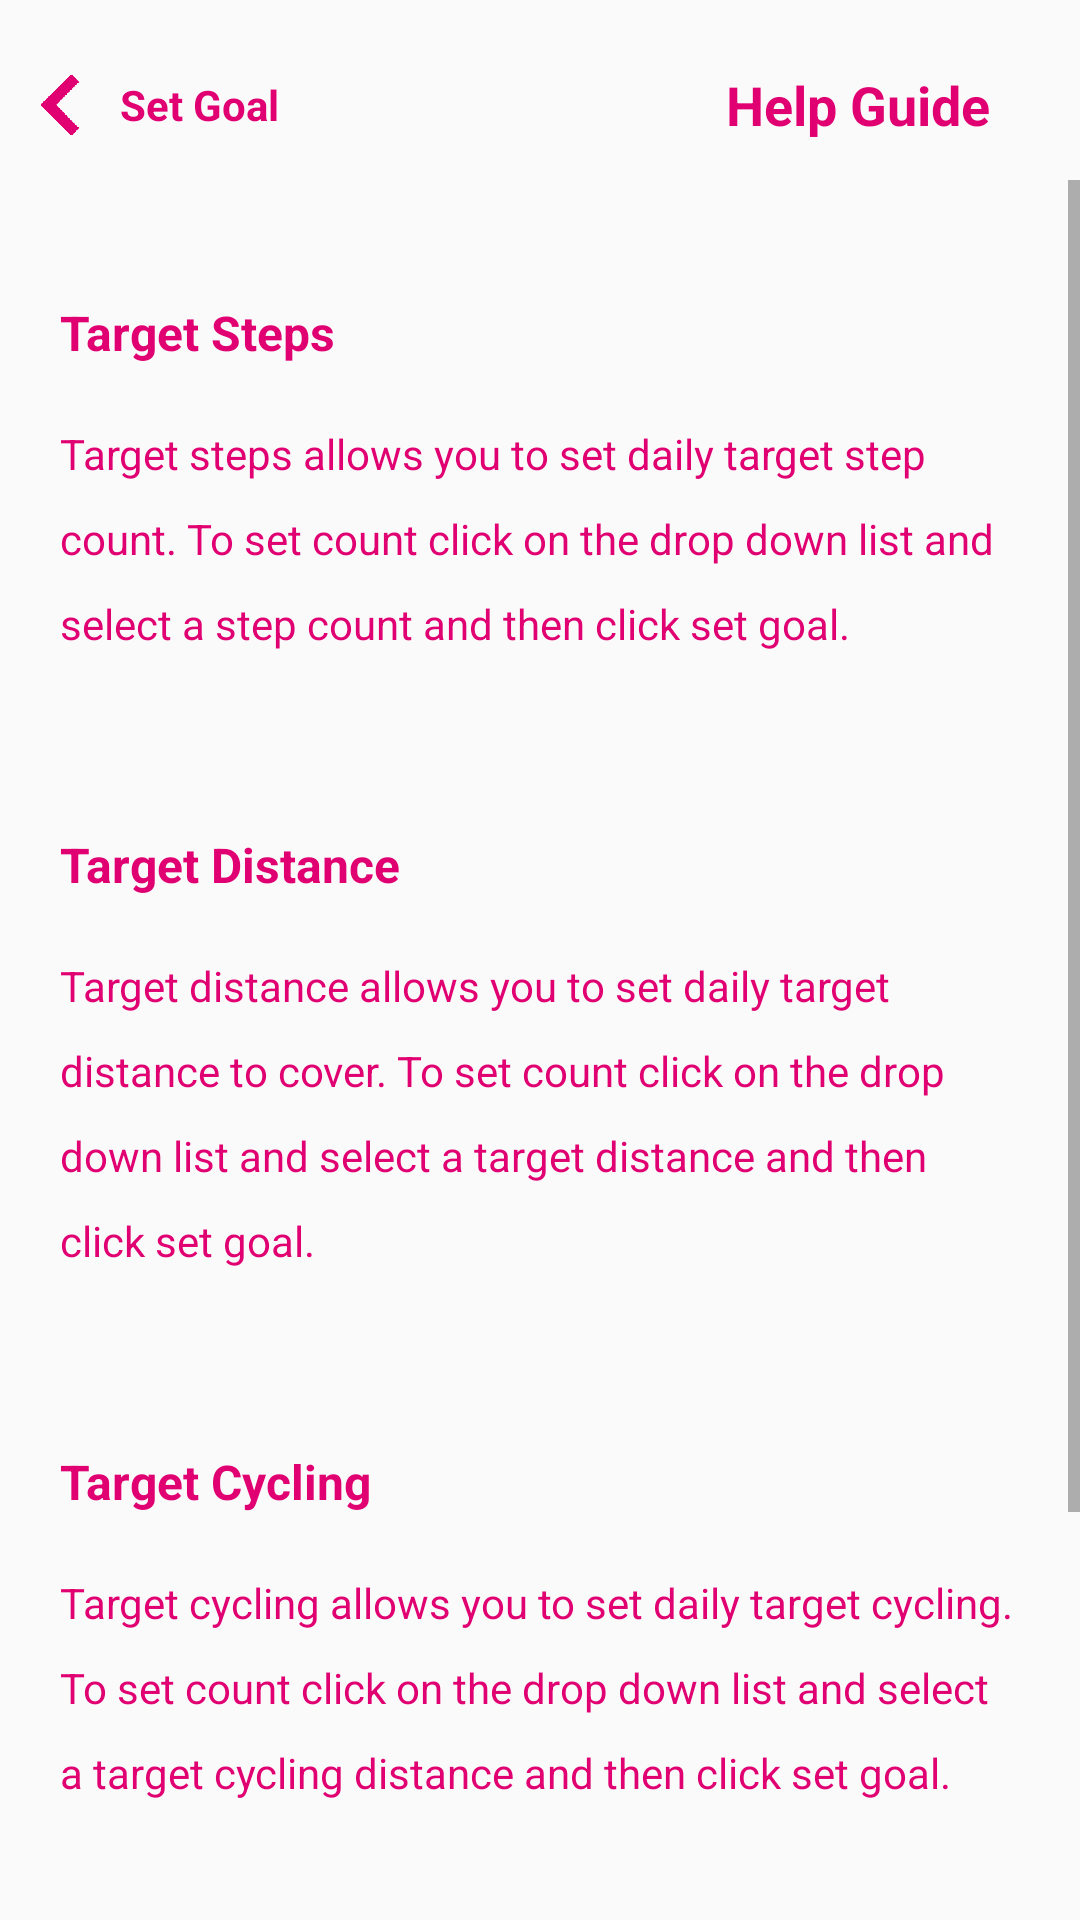

Produce the Android XML layout that renders to this screen, including the resource entries it uses.
<!-- AndroidManifest.xml: application theme AppTheme -->
<!-- res/layout/activity_helpguide.xml -->
<?xml version="1.0" encoding="utf-8"?>
<RelativeLayout
    xmlns:android="http://schemas.android.com/apk/res/android"
    xmlns:app="http://schemas.android.com/apk/res-auto"
    xmlns:tools="http://schemas.android.com/tools"
    android:layout_width="match_parent"
    android:layout_height="match_parent"
    tools:context=".Helpguide">

    <RelativeLayout
        android:id="@+id/helpguidehead"
        android:layout_width="match_parent"
        android:layout_height="50dp"
        android:layout_marginTop="10dp">

        <RelativeLayout
            android:layout_width="wrap_content"
            android:layout_height="wrap_content"
            android:layout_centerVertical="true">

            <ImageView
                android:id="@+id/helpguidebackicon"
                android:layout_width="20dp"
                android:layout_height="20dp"
                android:src="@drawable/back3"
                android:layout_centerVertical="true"
                android:layout_marginLeft="10dp"/>

            <TextView
                android:id="@+id/helpguidebacktext"
                android:layout_width="wrap_content"
                android:layout_height="wrap_content"
                android:layout_centerVertical="true"
                android:layout_toRightOf="@id/helpguidebackicon"
                android:layout_marginLeft="10dp"
                android:text="Set Goal"
                android:textStyle="bold"
                android:textColor="#E00072"/>

        </RelativeLayout>

        <TextView
            android:id="@+id/helpguideheadtext"
            android:layout_width="wrap_content"
            android:layout_height="wrap_content"
            android:layout_alignParentRight="true"
            android:layout_marginRight="30dp"
            android:text="Help Guide"
            android:layout_centerVertical="true"
            android:textStyle="bold"
            android:textColor="#E00072"
            android:textSize="18dp"/>

    </RelativeLayout>

    <ScrollView
        android:layout_width="match_parent"
        android:layout_height="match_parent"
        android:layout_below="@id/helpguidehead">

        <RelativeLayout
            android:layout_width="match_parent"
            android:layout_height="match_parent">

            <RelativeLayout
                android:id="@+id/helpguidetargetstep"
                android:layout_width="match_parent"
                android:layout_height="wrap_content"
                android:layout_marginTop="20dp">

                <TextView
                    android:id="@+id/helpguidetargetstephead"
                    android:layout_width="wrap_content"
                    android:layout_height="wrap_content"
                    android:layout_marginLeft="20dp"
                    android:layout_marginTop="20dp"
                    android:text="Target Steps"
                    android:textAllCaps="false"
                    android:textColor="#E00072"
                    android:textSize="16dp"
                    android:textStyle="bold" />

                <TextView
                    android:layout_width="wrap_content"
                    android:layout_height="wrap_content"
                    android:layout_below="@id/helpguidetargetstephead"
                    android:layout_marginLeft="20dp"
                    android:layout_marginTop="20dp"
                    android:layout_marginRight="20dp"
                    android:lineSpacingExtra="12sp"
                    android:text="Target steps allows you to set daily target step count. To set count click on the drop down list and select a step count and then click set goal."
                    android:textColor="#E00072" />

            </RelativeLayout>

            <RelativeLayout
                android:id="@+id/helpguidetargetdistance"
                android:layout_width="match_parent"
                android:layout_height="wrap_content"
                android:layout_marginTop="40dp"
                android:layout_below="@id/helpguidetargetstep">

                <TextView
                    android:id="@+id/helpguidetargetdistancehead"
                    android:layout_width="wrap_content"
                    android:layout_height="wrap_content"
                    android:layout_marginLeft="20dp"
                    android:layout_marginTop="20dp"
                    android:text="Target Distance"
                    android:textAllCaps="false"
                    android:textColor="#E00072"
                    android:textSize="16dp"
                    android:textStyle="bold" />

                <TextView
                    android:layout_width="wrap_content"
                    android:layout_height="wrap_content"
                    android:layout_below="@id/helpguidetargetdistancehead"
                    android:layout_marginLeft="20dp"
                    android:layout_marginTop="20dp"
                    android:layout_marginRight="20dp"
                    android:lineSpacingExtra="12sp"
                    android:text="Target distance allows you to set daily target distance to cover. To set count click on the drop down list and select a target distance and then click set goal."
                    android:textColor="#E00072" />

            </RelativeLayout>

            <RelativeLayout
                android:id="@+id/helpguidetargetcycling"
                android:layout_width="match_parent"
                android:layout_height="wrap_content"
                android:layout_marginTop="40dp"
                android:layout_below="@id/helpguidetargetdistance">

                <TextView
                    android:id="@+id/helpguidetargetcyclinghead"
                    android:layout_width="wrap_content"
                    android:layout_height="wrap_content"
                    android:layout_marginLeft="20dp"
                    android:layout_marginTop="20dp"
                    android:text="Target Cycling"
                    android:textAllCaps="false"
                    android:textColor="#E00072"
                    android:textSize="16dp"
                    android:textStyle="bold" />

                <TextView
                    android:layout_width="wrap_content"
                    android:layout_height="wrap_content"
                    android:layout_below="@id/helpguidetargetcyclinghead"
                    android:layout_marginLeft="20dp"
                    android:layout_marginTop="20dp"
                    android:layout_marginRight="20dp"
                    android:lineSpacingExtra="12sp"
                    android:text="Target cycling allows you to set daily target cycling. To set count click on the drop down list and select a target cycling distance and then click set goal."
                    android:textColor="#E00072" />

            </RelativeLayout>

            <RelativeLayout
                android:id="@+id/helpguidetargetcalories"
                android:layout_width="match_parent"
                android:layout_height="wrap_content"
                android:layout_marginTop="40dp"
                android:layout_marginBottom="40dp"
                android:layout_below="@id/helpguidetargetcycling">

                <TextView
                    android:id="@+id/helpguidetargetcalorieshead"
                    android:layout_width="wrap_content"
                    android:layout_height="wrap_content"
                    android:layout_marginLeft="20dp"
                    android:layout_marginTop="20dp"
                    android:text="Target Calories"
                    android:textAllCaps="false"
                    android:textColor="#E00072"
                    android:textSize="16dp"
                    android:textStyle="bold" />

                <TextView
                    android:layout_width="wrap_content"
                    android:layout_height="wrap_content"
                    android:layout_below="@id/helpguidetargetcalorieshead"
                    android:layout_marginLeft="20dp"
                    android:layout_marginTop="20dp"
                    android:layout_marginRight="20dp"
                    android:lineSpacingExtra="12sp"
                    android:text="Target calories allows you to set daily target calories. To set count click on the drop down list and select a target calories and then click set goal."
                    android:textColor="#E00072" />

            </RelativeLayout>

        </RelativeLayout>

    </ScrollView>

</RelativeLayout>
<!-- resources referenced by this layout -->
<resources>
  <!-- drawable back3: png bitmap (drawable, 3511 bytes) -->
  <style name="AppTheme" parent="Theme.AppCompat.Light.NoActionBar">
          
          <item name="colorPrimary">@color/colorPrimary</item>
          <item name="colorPrimaryDark">@color/colorPrimaryDark</item>
          <item name="colorAccent">@color/colorAccent</item>
      </style>
  <color name="colorPrimary">#008577</color>
  <color name="colorPrimaryDark">#00574B</color>
  <color name="colorAccent">#FD8229</color>
</resources>
